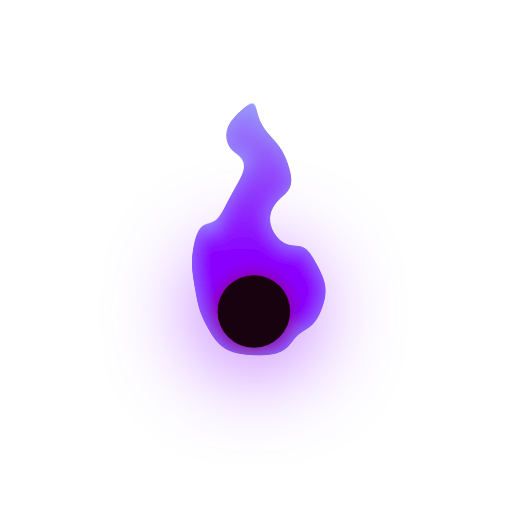
t = 0.00 s
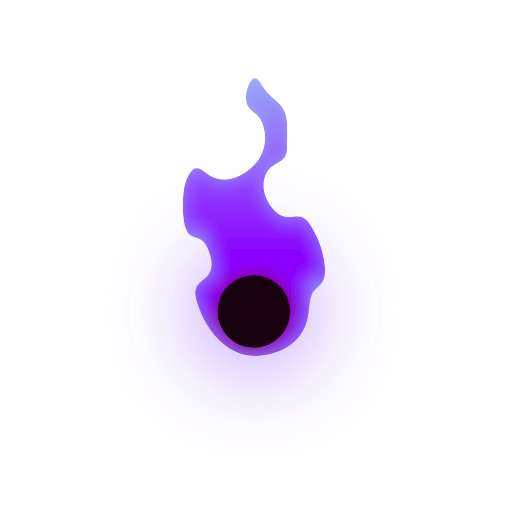
t = 0.25 s
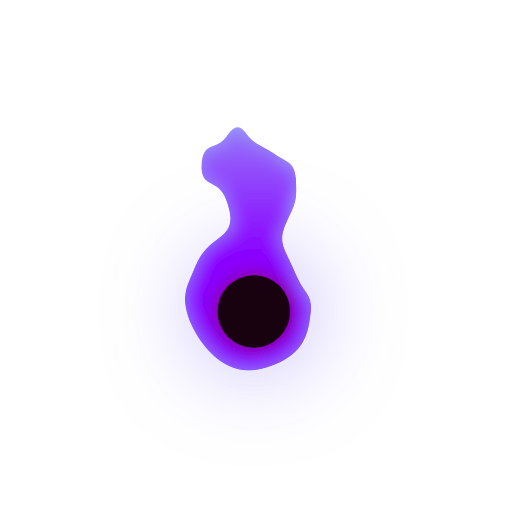
t = 0.44 s
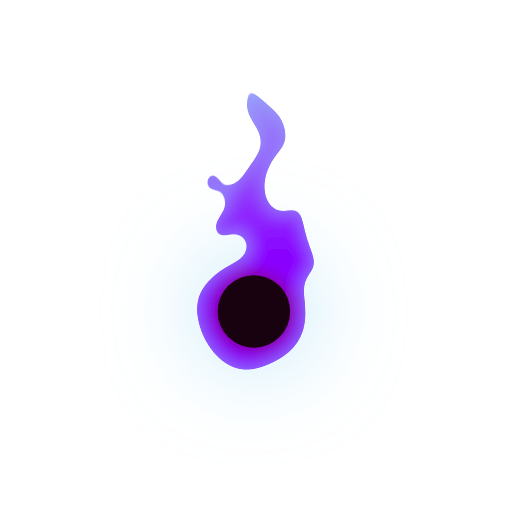
t = 0.70 s
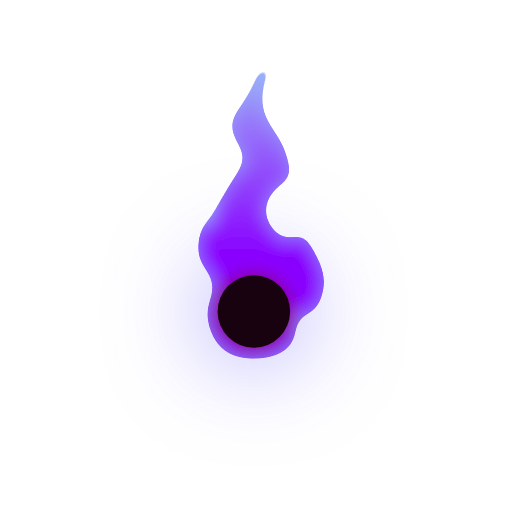
t = 0.94 s
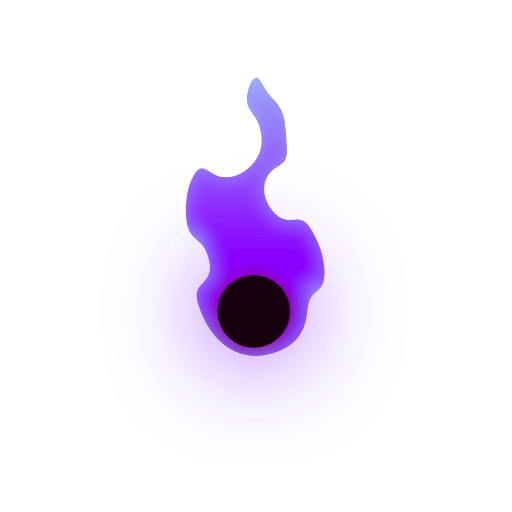
t = 1.23 s

The animated SVG that drew these frames (rendered in a browser with its animation timeline set to each time). Animation: 2 SMIL elements (animate=2); one cycle of 1.40 s, repeats indefinitely.

<svg width="240" height="240" viewBox="0 0 240 240" fill="none" xmlns="http://www.w3.org/2000/svg">
<defs>
	<filter id="smooth__corners">
      <feGaussianBlur in="SourceGraphic" stdDeviation="4" result="blur" />
      <feColorMatrix in="blur" mode="matrix" values="1 0 0 0 0  0 1 0 0 0  0 0 1 0 0  0 0 0 30 -20"/>
	</filter>	
  <filter id="strong__blur">
     <feGaussianBlur in="SourceGraphic" stdDeviation="20" />
  </filter>
  <linearGradient id="flame__gradient" gradientUnits="userSpaceOnUse" x1="67.9091" y1="167.4466" x2="67.9091" y2="6.1774">
		<stop  offset="0.2955" style="stop-color:#8a00ff"/>
		<stop  offset="1" style="stop-color:#9fdbf7"/>
	</linearGradient>
</defs>
<g filter="url(#strong__blur)">  
  <circle cx="119" cy="146" r="200" fill="none"/> 
  <circle cx="119" cy="146" r="30"> 
     <animate attributeType="XML" attributeName="fill"
              values="#8A00FF80; #9fdbf780; #8A00FF80"
              dur="1.4s" repeatCount="indefinite"/>
  </circle>
</g>
<g filter="url(#smooth__corners)">
	<path fill="url(#flame__gradient)" stroke="#9fdbf7" stroke-width="1">
		<animate attributeName="d" dur="1s" repeatCount="indefinite" calcMode="linear" 
			values="M124.1 168.1C102.1 168.7 100.9 163 95.1 152.6C91.1 145.4 91.8 145.5 90.8 140.1C90.1 136.4 89.3 132.2 88.6 127.6C87 116.4 93.1 99.9 96.6 95.6C97.5 94.4 96.2 101 96.6 104.6C97.1 109.1 100.1 109.1 101.6 102.6C103.1 96.1 112.6 82.1 115.1 75.6C117.1 70.4 112 73.7 109.6 74.1C108 74.3 105.3 71 104.1 64.6C102.6 56.6 112.6 50.6 114.1 49.1C115.6 47.6 122.1 39.6 120.6 37.1C118.2 33.1 133.6 31.5 135.1 31.6C137.2 31.8 128.5 36.2 124.1 42.6C118.6 50.6 122.6 59.1 129.6 64.6C135.2 69 140.7 85.8 137.6 91.1C137.2 91.7 135.2 90.5 131.6 94.1C127.1 98.6 124.1 104.1 132.6 112.6C139.4 119.4 141.2 109.9 142.1 111.1C147.4 118.4 154.6 130.4 154.6 135.6C154.6 140.8 150.1 153.5 145.1 156.1C144 156.7 141.3 156.2 140.1 156.1C137.6 155.9 142.6 167.6 124.1 168.1Z;
					M126.8 167.6C105.5 173.2 91.5 153 88.8 132.1C88.5 130 99.9 132 98.8 126.6C98.1 122.9 96.3 113.6 93.8 109.6C87.8 100 92.1 125.7 88.8 120.6C85.1 115 83.9 96.5 84.3 100.1C84.8 104.6 82.8 86.3 87.1 81.1C91.6 75.6 90.1 66 92.3 72.6C98.3 90.1 114.9 83.5 121.3 72.6C125.2 66 122.5 61.5 121.3 55.1C119.8 47.1 115.3 56.5 114.8 55.1C112.3 47.6 113.6 45.1 114.3 41.1C115.6 34.2 123.4 23.1 123.3 23.6C123 25.7 119.3 39.6 128.1 44.6C136.5 49.4 136.1 51.6 136.1 60.6C136.1 69.8 135.3 71.5 136.8 78.1C137 78.8 131.7 74.5 128.1 78.1C123.6 82.6 121.8 90.6 130.3 99.1C137.1 105.9 140.3 98.9 140.3 95.6C140.3 94.3 149.7 108.6 151.3 113.6C154.8 124.6 154.9 130.9 152.3 139.1C152 139.9 146.8 129.2 146.3 131.1C144.8 137.1 153.3 160.6 126.8 167.6Z;
					M120.5,177C99,182,85,154.2,84.1,147.2c-1.9-14.8,0.6-15.4,2.2-20.7c1.6-5,1,4.5,3.5,0.5 c9.2-14.7,26-23,23.9-28.7c-1.1-3-2.4-23.1-15.4-13.8c-1.7,1.2-2.9-5.2-3.3-11.8c-0.5-8,3.8-12.2,3-10.9c-0.4,0.6-0.8,3.3-0.2,2.5 c3.2-4,1.8-5.5,9-8.1c8.6-3.2,7.7-6.9,7.9-4.6c0.3,3-3.4,5.3-3.4,13c0,1.7,3.8,2.4,3.4,3c-1.5,2.4-6.4,3.4,11.4,9.2 c5,1.6,5.1,6.8,6.6,5c6.2-6.9,2.2-11.3,1.8-11.5c-1.8-0.9,6.3,1.1,9.6,9.1c0.6,1.4,3.4,7.6-0.6,19c-0.5,1.4-4.1-8.3-4.3-7.1 c-4.4,23.4-15,19.1-12.1,22.7c7.2,9.1,14.6,35.1,17.6,21.4c0.7-3.3,4.1,8.1,2.7,16.3C146.6,157.7,146.2,171,120.5,177z;
					M120.5,173.7c-21.1,6.4-36.9-29.2-24.5-42.5c13.3-14.2,27.9-11.6,27-17c-3.2-19.4-15.7-0.2-19-3.5c-13-13,3.2-13.2-0.1-18.3 c-3.7-5.6-8.5-0.1-8.5,3.5c0,0.5-0.6,1.7-1-5c-0.5-8,8.2-12.6,8.5-11c5,30.5,14.1,2.4,22.3-6.3c8-8.5-8.7-18.1-9.9-24.5 c-1.5-8,1.4-4.9-2.8-12.9c-1.5-2.8-1.7-4-1-8c1.3-6.9,10-10.5,9.5-10c-4.4,4.4-7.4,11,7.1,24c3.9,3.5,7.9,6,7.9,15 c0,9.2-1.2,13.2-1.5,13c-1.8-0.9-4.4-0.6-8,3c-4.5,4.5-11,15-2.5,23.5c6.8,6.8,16.1-3.4,17-2.5c5.2,5.2,7.5,13,9.1,18 c3.5,11,2.9,9.1,0.9,14.5c-0.3,0.8-3-6.5-8-1C138.8,130.2,160,161.7,120.5,173.7z;
					M124.1 168.1C102.1 168.7 100.9 163 95.1 152.6C91.1 145.4 91.8 145.5 90.8 140.1C90.1 136.4 89.3 132.2 88.6 127.6C87 116.4 93.1 99.9 96.6 95.6C97.5 94.4 96.2 101 96.6 104.6C97.1 109.1 100.1 109.1 101.6 102.6C103.1 96.1 112.6 82.1 115.1 75.6C117.1 70.4 112 73.7 109.6 74.1C108 74.3 105.3 71 104.1 64.6C102.6 56.6 112.6 50.6 114.1 49.1C115.6 47.6 122.1 39.6 120.6 37.1C118.2 33.1 133.6 31.5 135.1 31.6C137.2 31.8 128.5 36.2 124.1 42.6C118.6 50.6 122.6 59.1 129.6 64.6C135.2 69 140.7 85.8 137.6 91.1C137.2 91.7 135.2 90.5 131.6 94.1C127.1 98.6 124.1 104.1 132.6 112.6C139.4 119.4 141.2 109.9 142.1 111.1C147.4 118.4 154.6 130.4 154.6 135.6C154.6 140.8 150.1 153.5 145.1 156.1C144 156.7 141.3 156.2 140.1 156.1C137.6 155.9 142.6 167.6 124.1 168.1Z"
		      />
		</path>
	<circle cx="119" cy="146" r="18" fill="#8c0168"/>
</g>
<circle cx="119" cy="146" r="17" fill="#19020f"/>
</svg>